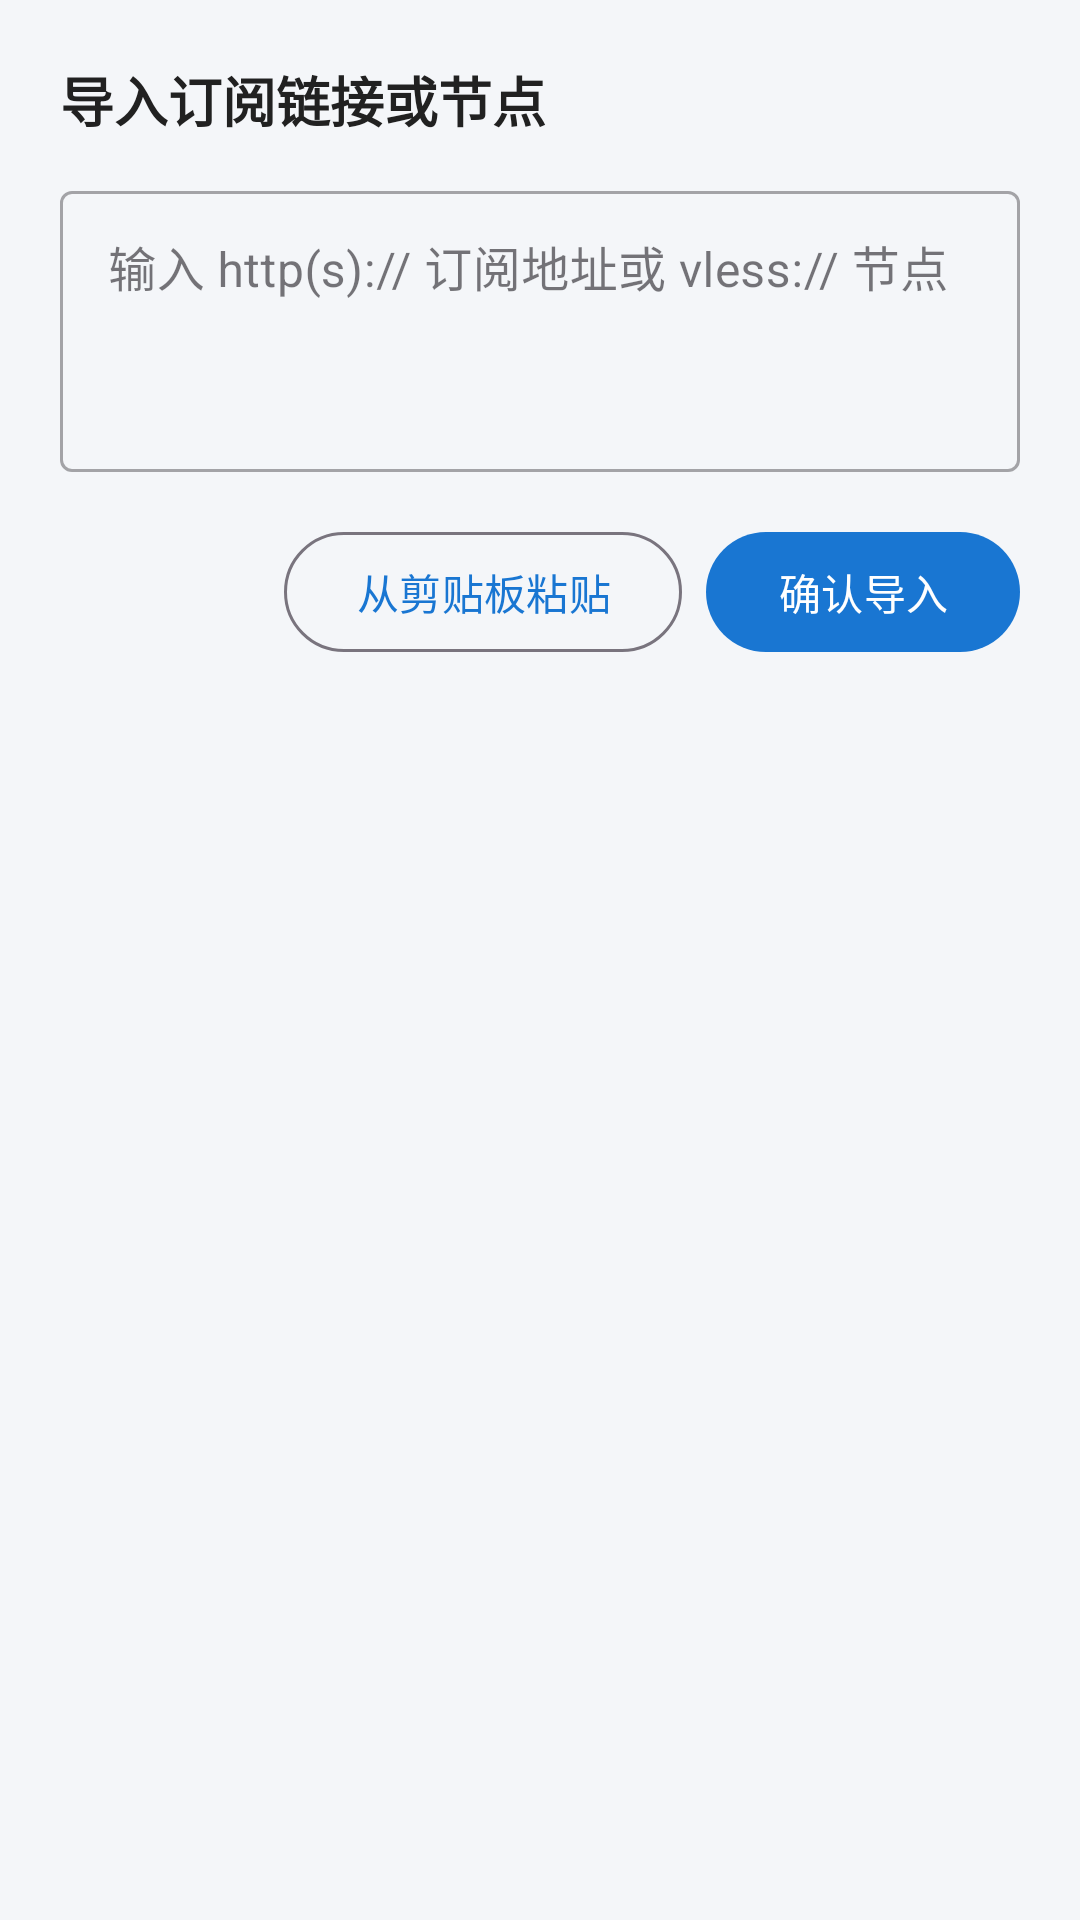

Here is an Android app screen rendered from its layout file. Give the layout XML and the strings, colors and styles it references.
<!-- AndroidManifest.xml: application theme Theme.AndroidProxyClient -->
<!-- res/layout/dialog_import_subscription.xml -->
<?xml version="1.0" encoding="utf-8"?>
<LinearLayout
    xmlns:android="http://schemas.android.com/apk/res/android"
    xmlns:app="http://schemas.android.com/apk/res-auto"
    android:layout_width="match_parent"
    android:layout_height="wrap_content"
    android:orientation="vertical"
    android:padding="20dp">

    <TextView
        android:layout_width="wrap_content"
        android:layout_height="wrap_content"
        android:text="导入订阅链接或节点"
        android:textSize="18sp"
        android:textStyle="bold"
        android:textColor="@color/text_primary"
        android:layout_marginBottom="12dp" />

    <com.google.android.material.textfield.TextInputLayout
        android:layout_width="match_parent"
        android:layout_height="wrap_content"
        android:hint="输入 http(s):// 订阅地址或 vless:// 节点"
        style="@style/Widget.MaterialComponents.TextInputLayout.OutlinedBox"
        android:layout_marginBottom="16dp">

        <com.google.android.material.textfield.TextInputEditText
            android:id="@+id/etInput"
            android:layout_width="match_parent"
            android:layout_height="wrap_content"
            android:minLines="3"
            android:gravity="top|start"
            android:inputType="textMultiLine" />
    </com.google.android.material.textfield.TextInputLayout>

    <LinearLayout
        android:layout_width="match_parent"
        android:layout_height="wrap_content"
        android:orientation="horizontal"
        android:gravity="end">

        <com.google.android.material.button.MaterialButton
            android:id="@+id/btnPasteClipboard"
            style="?attr/materialButtonOutlinedStyle"
            android:layout_width="wrap_content"
            android:layout_height="wrap_content"
            android:text="从剪贴板粘贴"
            android:layout_marginEnd="8dp" />

        <com.google.android.material.button.MaterialButton
            android:id="@+id/btnConfirmImport"
            android:layout_width="wrap_content"
            android:layout_height="wrap_content"
            android:text="确认导入" />
    </LinearLayout>

</LinearLayout>
<!-- resources referenced by this layout -->
<resources>
  <color name="text_primary">#212121</color>
  <style name="Theme.AndroidProxyClient" parent="Theme.Material3.DayNight.NoActionBar">
          <item name="colorPrimary">@color/primary</item>
          <item name="colorPrimaryDark">@color/primary_dark</item>
          <item name="colorAccent">@color/accent</item>
          <item name="android:windowBackground">@color/background</item>
      </style>
  <color name="primary">#1976D2</color>
  <color name="primary_dark">#0D47A1</color>
  <color name="accent">#00E676</color>
  <color name="background">#F4F6F9</color>
</resources>
